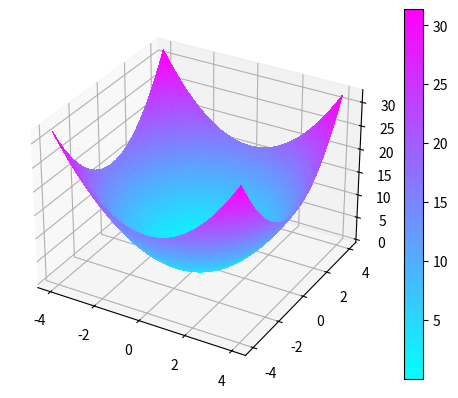
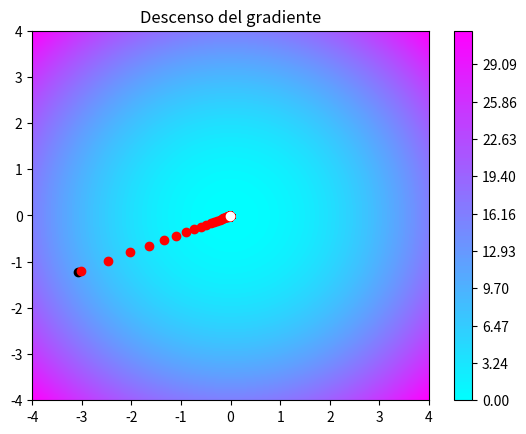

Here is the Python script that generated these plots, in order:
from matplotlib import cm # Para manejar colores
import numpy as np
import matplotlib.pyplot as plt

def f(x,y):
    return x**2 + y**2

def derivate(_p,p,h):
    return  (f(_p[0],_p[1]) - f(p[0],p[1])) / h

def run():
    '''
    Gráfica en 3D de nuestra función de coste
    '''
    fig, ax = plt.subplots(subplot_kw={"projection": "3d"})

    res = 100

    X = np.linspace(-4, 4, res)
    Y = np.linspace(-4, 4, res)

    X, Y = np.meshgrid(X, Y)

    Z = f(X,Y) 

    # Gráficar la superficie
    surf = ax.plot_surface(X, Y, Z, cmap=cm.cool,
                        linewidth=0, antialiased=False)

    fig.colorbar(surf)

    '''
    Descenso del gradiente
    '''
    fig2, ax2 = plt.subplots()

    level_map = np.linspace(np.min(Z), np.max(Z),res) 
    cp = ax2.contourf(X, Y, Z, levels=level_map,cmap=cm.cool)
    fig2.colorbar(cp)
    plt.title('Descenso del gradiente')
    

    p = np.random.rand(2) * 8 - 4 # generar dos valores aleatorios

    plt.plot(p[0],p[1],'o', c='k')

    lr = 0.01
    h = 0.01

    grad = np.zeros(2)

    for i in range(10000):
        for idx, val in enumerate(p): 
            _p = np.copy(p)

            _p[idx] = _p[idx] + h

            dp = derivate(_p,p,h) 

            grad[idx] = dp

        p = p - lr * grad

        if(i % 10 == 0):
            plt.plot(p[0],p[1],'o', c='r')

    plt.plot(p[0],p[1],'o', c='w')
    plt.show()

    print("El punto mínimo se encuentra en: ", p)

if __name__ == '__main__':
    run()